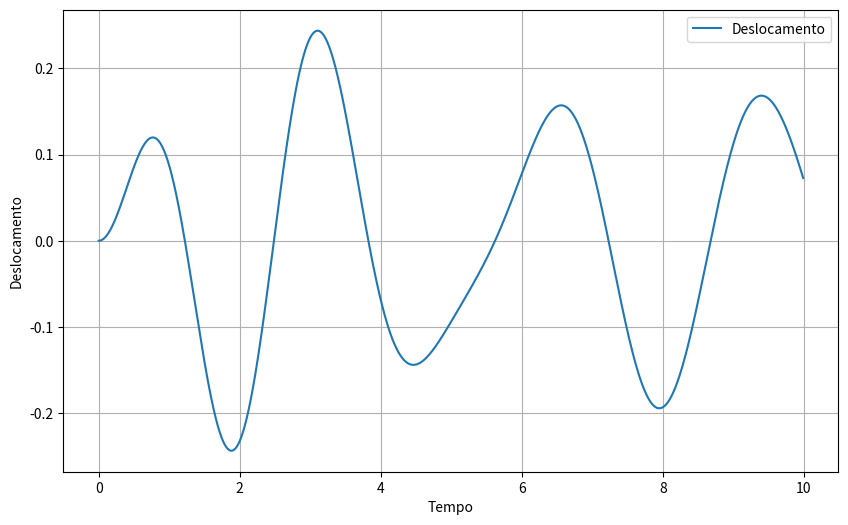

Write Python code to recreate this figure.
import numpy as np
import matplotlib.pyplot as plt

# Parâmetros do sistema
m = 1.0    # Massa
k = 10.0   # Constante da mola
c = 0.5    # Coeficiente de amortecimento
F0 = 1.0   # Amplitude da força externa
omega = 2.0  # Frequência da força externa

# Parâmetros de simulação
dt = 0.01  # Passo de tempo
T = 10.0   # Tempo total
N = int(T / dt)  # Número de pontos de tempo

# Parâmetros do método de Newmark
beta = 0.25
gamma = 0.5

# Condições iniciais
u0 = 0.0  # Posição inicial
v0 = 0.0  # Velocidade inicial

# Arrays para armazenar resultados
time = np.zeros(N)
displacement = np.zeros(N)
velocity = np.zeros(N)

# Implementação do método de Newmark
u = u0
v = v0
for i in range(N):
    time[i] = i * dt
    displacement[i] = u

    # Força externa no tempo atual
    F = F0 * np.cos(omega * time[i])

    # Predição da aceleração
    a_pred = (F - c * v - k * u) / m

    # Atualização das posições e velocidades
    u_new = u + dt * v + (1 - 2 * beta) * (dt ** 2) * a_pred / 2
    v_new = v + dt * ((1 - gamma) * a_pred + gamma * a_pred)

    # Atualização das variáveis
    u = u_new
    v = v_new

# Plotagem dos resultados
plt.figure(figsize=(10, 6))
plt.plot(time, displacement, label='Deslocamento')
plt.xlabel('Tempo')
plt.ylabel('Deslocamento')
plt.legend()
plt.grid(True)
plt.show()
